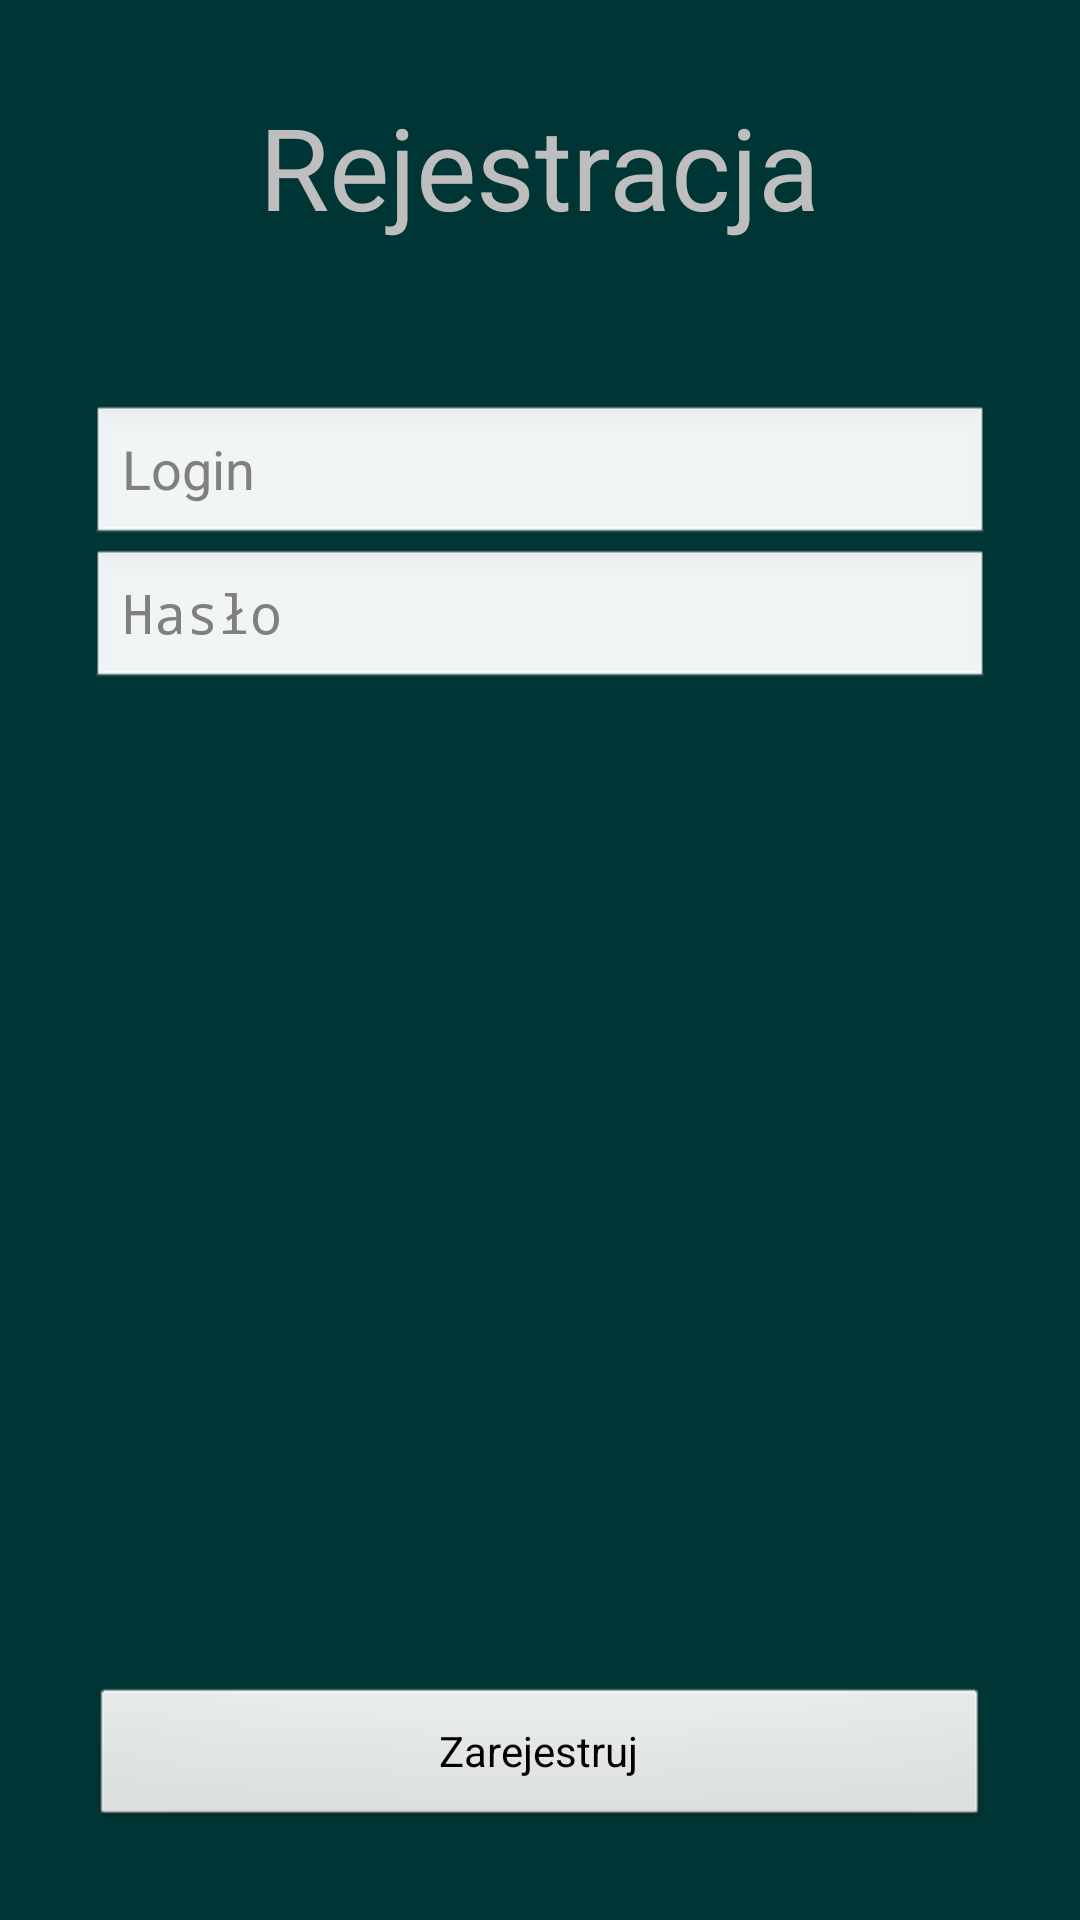

The Android layout XML behind this screen, and the referenced resources:
<!-- AndroidManifest.xml: application theme android:Theme.NoTitleBar -->
<!-- res/layout/register_menu.xml -->
<LinearLayout xmlns:android="http://schemas.android.com/apk/res/android"
    xmlns:tools="http://schemas.android.com/tools"
    android:background="@color/tlo"
    android:layout_width="fill_parent"
    android:layout_height="match_parent"
    android:padding="30dip"
    android:orientation="vertical">

    <TextView
        android:layout_width="wrap_content"
        android:layout_height="wrap_content"
        android:layout_gravity="center"
        android:text="@string/rejestracja_tytul"
        android:textSize="38sp" />

    <TextView android:layout_width="wrap_content" android:layout_height="wrap_content" android:layout_marginBottom="35dip" android:text=""/>

	  <LinearLayout
	     android:orientation="vertical"
	     android:layout_height="wrap_content"
	     android:layout_width="match_parent"
	     android:layout_gravity="center">

	    <EditText
	        android:id="@+id/pole_login_register"
	        android:layout_width="match_parent"
	        android:layout_height="wrap_content"
	        android:hint="@string/zaloguj_hint"
	        android:inputType="text" />

	    <EditText
	        android:id="@+id/pole_haslo_register"
	        android:layout_width="match_parent"
	        android:layout_height="wrap_content"
	        android:hint="@string/haslo_hint"
	        android:inputType="textPassword" />
  </LinearLayout>
  <Space
  android:layout_width="1dp"
  android:layout_height="20dp"/>
  <LinearLayout
	     android:orientation="vertical"
	     android:layout_height="wrap_content"
	     android:layout_width="match_parent"
	     android:layout_gravity="center|bottom">

	<View android:layout_height="0dip" 
          android:layout_width="fill_parent"
          android:layout_weight="1" />
      <Button
          android:id="@+id/przycisk_zarejestruj_register"
          android:layout_width="fill_parent"
          android:layout_height="wrap_content"
          android:text="@string/etykieta_zarejestruj" />
	  
  </LinearLayout>
</LinearLayout>
<!-- resources referenced by this layout -->
<resources>
  <color name="tlo">#3500ffff</color>
  <string name="etykieta_zarejestruj">Zarejestruj</string>
  <string name="haslo_hint">Hasło</string>
  <string name="rejestracja_tytul">Rejestracja</string>
  <string name="zaloguj_hint">Login</string>
</resources>
